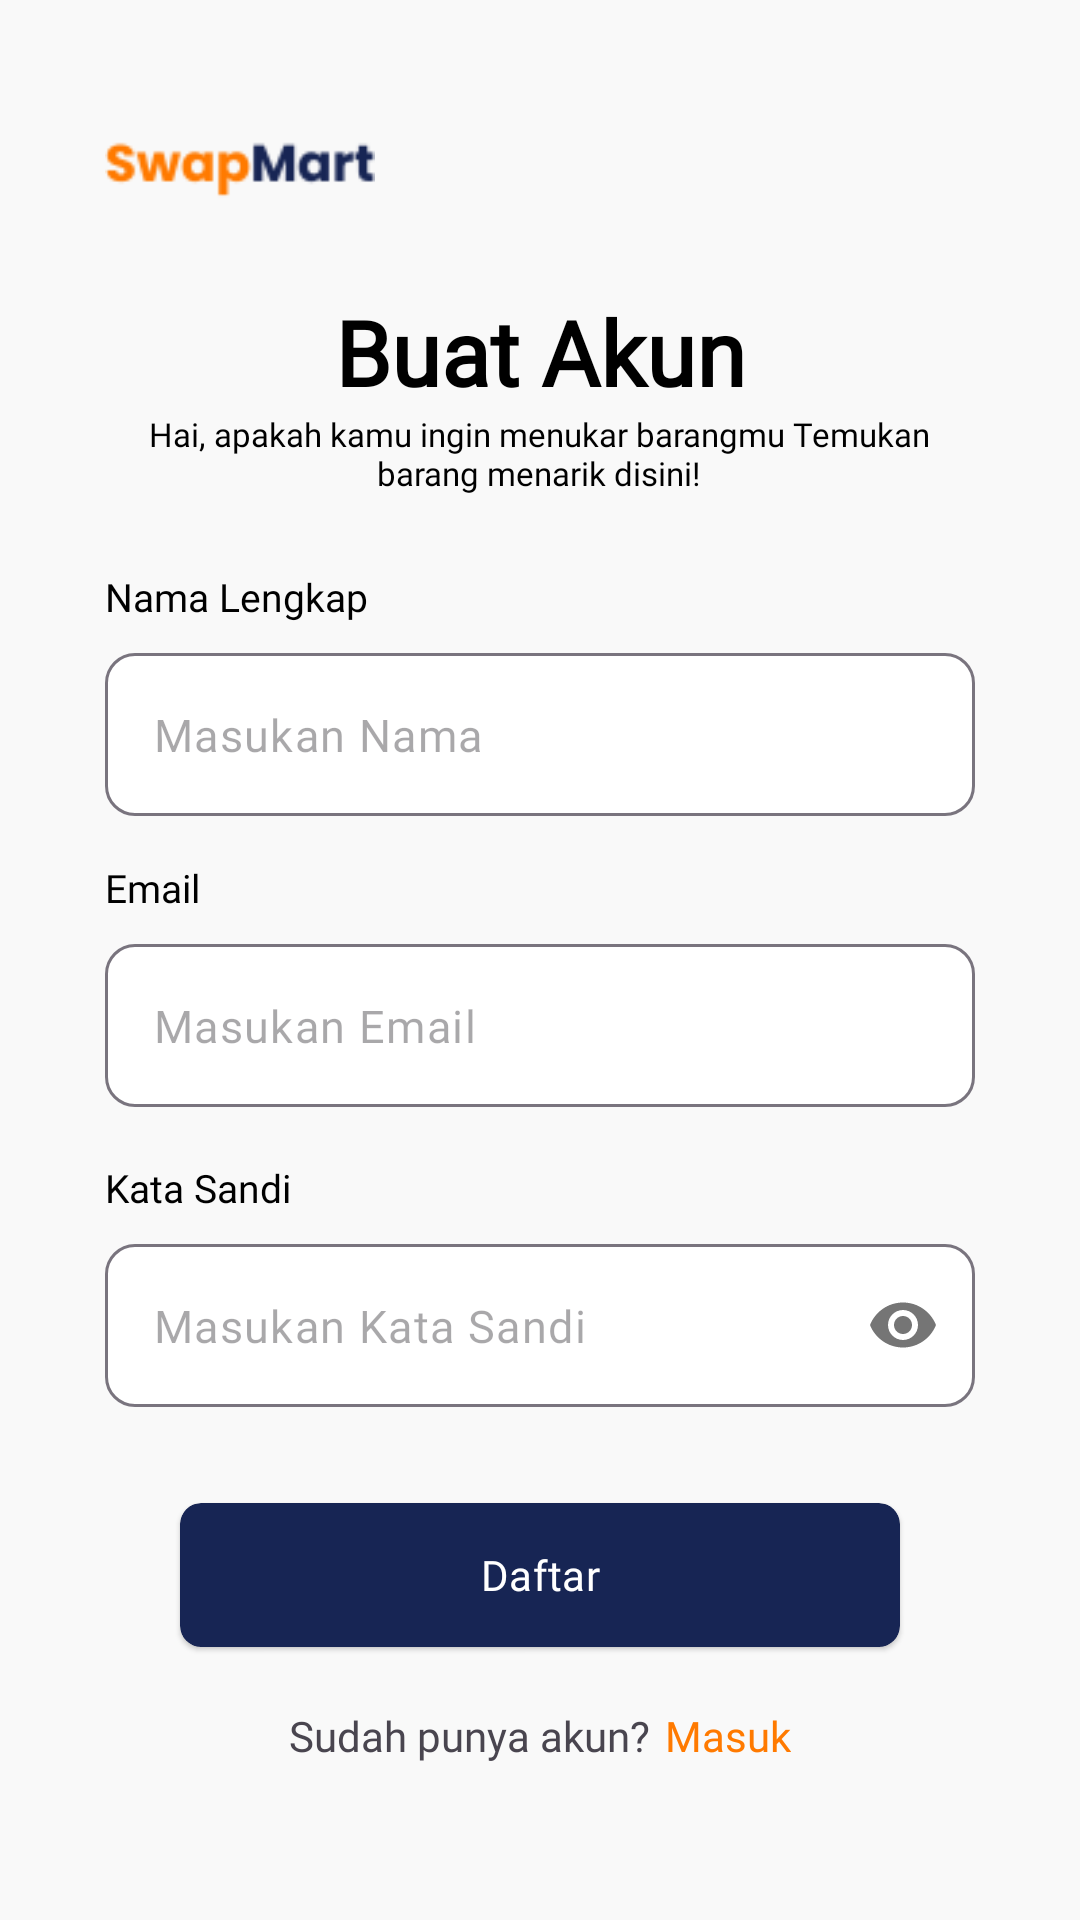

Produce the Android XML layout that renders to this screen, including the resource entries it uses.
<!-- AndroidManifest.xml: application theme Theme.MyApplication -->
<!-- res/layout/activity_register.xml -->
<?xml version="1.0" encoding="utf-8"?>
<ScrollView xmlns:android="http://schemas.android.com/apk/res/android"
    xmlns:app="http://schemas.android.com/apk/res-auto"
    xmlns:tools="http://schemas.android.com/tools"
    android:layout_width="match_parent"
    android:layout_height="match_parent"
    tools:context=".RegisterActivity">

    <LinearLayout
        android:layout_width="match_parent"
        android:layout_height="wrap_content"
        android:orientation="vertical"
        android:padding="35dp"
        android:gravity="center_vertical|center_horizontal">

        <ImageView
            android:layout_width="90dp"
            android:layout_height="40dp"
            android:src="@drawable/logo"
            android:layout_gravity="start"
            android:paddingTop="-5dp"/>

        <TextView
            android:layout_width="match_parent"
            android:layout_height="wrap_content"
            android:textAlignment="center"
            android:text="Buat Akun"
            android:textStyle="bold"
            android:textSize="30dp"
            android:textColor="@color/black"
            android:layout_marginTop="22dp"
            android:fontFamily="@font/pbold"/>

        <TextView
            android:layout_width="265dp"
            android:layout_height="wrap_content"

            android:text="Hai, apakah kamu ingin menukar barangmu Temukan barang menarik disini!"
            android:textAlignment="center"
            android:textColor="@color/black"
            android:textSize="11dp"
            tools:ignore="TextSizeCheck"
            android:fontFamily="@font/pmedium"/>

        <TextView
            android:layout_width="match_parent"
            android:layout_height="wrap_content"
            android:layout_marginTop="25dp"
            android:text="Nama Lengkap"
            android:textColor="@color/black"
            android:fontFamily="@font/pbold"
            android:textSize="13dp"
            tools:ignore="TextSizeCheck" />

        <com.google.android.material.textfield.TextInputLayout
            android:layout_width="match_parent"
            android:layout_height="wrap_content"
            android:layout_marginTop="10dp"
            app:hintEnabled="false"
            app:boxBackgroundColor="#FFFFFF"
            app:boxBackgroundMode="outline"
            app:boxCornerRadiusBottomEnd="10dp"
            app:boxCornerRadiusBottomStart="10dp"
            app:boxCornerRadiusTopEnd="10dp"
            app:boxCornerRadiusTopStart="10dp">

            <EditText
                android:id="@+id/full_name"
                android:layout_width="match_parent"
                android:layout_height="wrap_content"
                android:inputType="textPersonName"
                android:hint="Masukan Nama"
                android:fontFamily="@font/pmedium"
                android:textSize="15sp"/>
        </com.google.android.material.textfield.TextInputLayout>

        <TextView
            android:layout_width="match_parent"
            android:layout_height="wrap_content"
            android:layout_marginTop="15dp"
            android:text="Email"
            android:textColor="@color/black"
            android:fontFamily="@font/pbold"
            android:textSize="13dp"
            tools:ignore="TextSizeCheck" />

        <com.google.android.material.textfield.TextInputLayout
            android:layout_width="match_parent"
            android:layout_height="wrap_content"
            android:layout_marginTop="10dp"
            app:hintEnabled="false"
            app:boxBackgroundColor="#FFFFFF"
            app:boxBackgroundMode="outline"
            app:boxCornerRadiusBottomEnd="10dp"
            app:boxCornerRadiusBottomStart="10dp"
            app:boxCornerRadiusTopEnd="10dp"
            app:boxCornerRadiusTopStart="10dp">

            <EditText
                android:id="@+id/email"
                android:layout_width="match_parent"
                android:layout_height="wrap_content"
                android:inputType="textEmailAddress"
                android:hint="Masukan Email"
                android:fontFamily="@font/pmedium"
                android:textSize="15sp"/>
        </com.google.android.material.textfield.TextInputLayout>

        <TextView
            android:layout_width="match_parent"
            android:layout_height="wrap_content"
            android:layout_marginTop="18dp"
            android:text="Kata Sandi"
            android:textColor="@color/black"
            android:fontFamily="@font/pbold"
            android:textSize="13dp"
            tools:ignore="TextSizeCheck" />

        <com.google.android.material.textfield.TextInputLayout
            android:layout_width="match_parent"
            android:layout_height="wrap_content"
            android:layout_marginTop="10dp"
            app:boxBackgroundColor="#FFFFFF"
            app:hintEnabled="false"
            app:passwordToggleEnabled="true"
            app:boxBackgroundMode="outline"
            app:boxCornerRadiusBottomEnd="10dp"
            app:boxCornerRadiusBottomStart="10dp"
            app:boxCornerRadiusTopEnd="10dp"
            app:boxCornerRadiusTopStart="10dp">

            <EditText
                android:id="@+id/password"
                android:layout_width="match_parent"
                android:layout_height="wrap_content"
                android:inputType="textPassword"
                android:hint="Masukan Kata Sandi"
                android:fontFamily="@font/pmedium"
                android:textSize="15sp"/>
        </com.google.android.material.textfield.TextInputLayout>

        <androidx.cardview.widget.CardView
            android:layout_width="240dp"
            android:layout_height="48dp"
            android:layout_marginTop="32dp"
            app:cardElevation="1dp"
            app:cardBackgroundColor="@color/navy"
            app:cardCornerRadius="7dp">

            <Button
                android:id="@+id/btn_register"
                android:layout_width="match_parent"
                android:layout_height="match_parent"
                android:text="Daftar"
                android:background="@android:color/transparent"
                android:textColor="@android:color/white"
                android:fontFamily="@font/pbold"/>
        </androidx.cardview.widget.CardView>

        <LinearLayout
            android:layout_width="match_parent"
            android:layout_height="wrap_content"
            android:orientation="horizontal"
            android:gravity="center"
            android:layout_marginTop="20dp">

            <TextView
                android:layout_width="wrap_content"
                android:layout_height="wrap_content"
                android:text="Sudah punya akun?"
                android:textAlignment="center"
                android:fontFamily="@font/pmedium"/>

            <TextView
                android:id="@+id/btn_login"
                android:layout_width="wrap_content"
                android:layout_height="wrap_content"
                android:layout_marginStart="5dp"
                android:text="Masuk"
                android:textColor="@color/orange"
                android:fontFamily="@font/pmedium"/>
        </LinearLayout>

    </LinearLayout>

</ScrollView>
<!-- resources referenced by this layout -->
<resources>
  <color name="black">#FF000000</color>
  <color name="navy">#172554</color>
  <color name="orange">#FF7A00</color>
  <!-- drawable logo: png bitmap (drawable, 3781 bytes) -->
  <style name="Theme.MyApplication" parent="Base.Theme.MyApplication" />
  <style name="Base.Theme.MyApplication" parent="Theme.Material3.DayNight.NoActionBar">
          <item name="android:statusBarColor">@android:color/transparent</item>
          <item name="android:windowLightStatusBar">true</item>
          <item name="android:windowBackground">@color/layer</item>&gt;
      </style>
  <color name="layer">#F9F9F9</color>
</resources>
